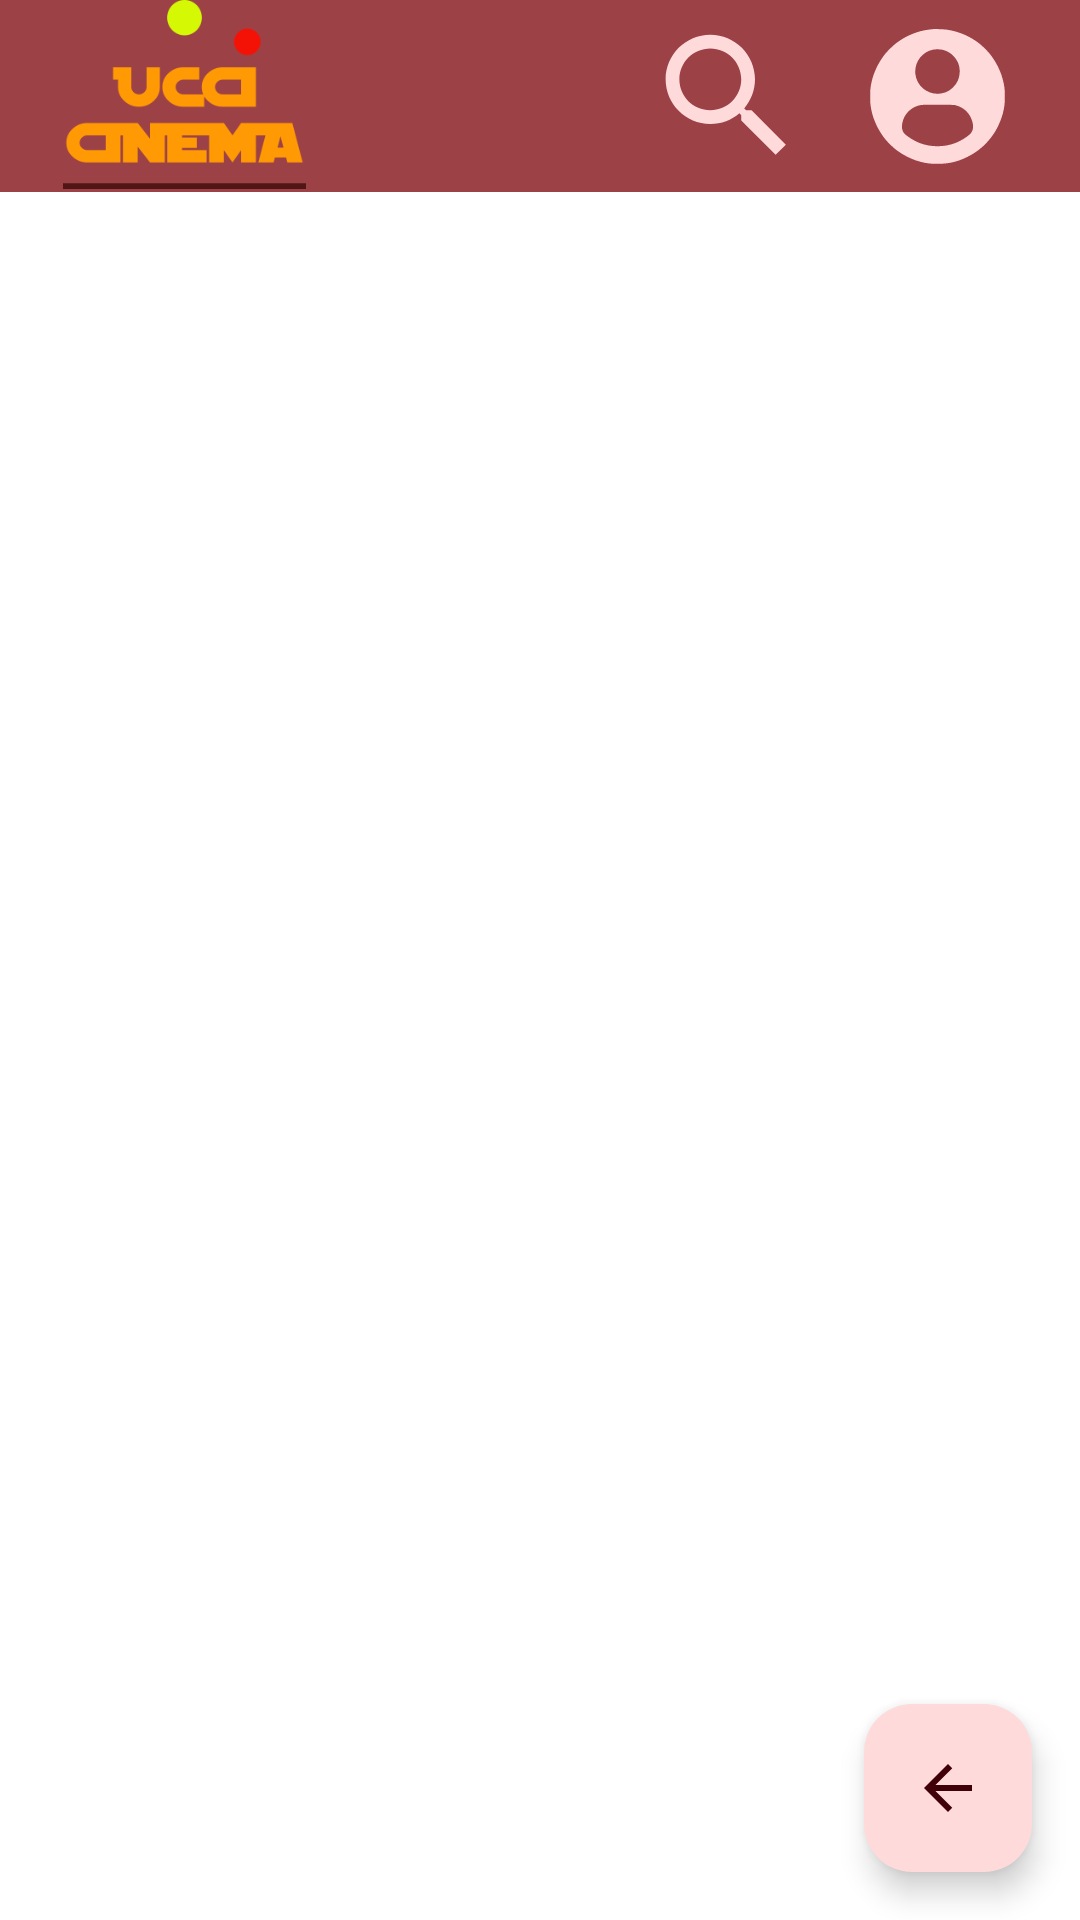

Here is an Android app screen rendered from its layout file. Give the layout XML and the strings, colors and styles it references.
<!-- AndroidManifest.xml: application theme demo -->
<!-- res/layout/activity_lista_cinema_proiezione.xml -->
<?xml version="1.0" encoding="utf-8"?>
<androidx.constraintlayout.widget.ConstraintLayout xmlns:android="http://schemas.android.com/apk/res/android"
    xmlns:app="http://schemas.android.com/apk/res-auto"
    xmlns:tools="http://schemas.android.com/tools"
    android:id="@+id/parent_id"
    android:layout_width="match_parent"
    android:layout_height="match_parent"
    android:background="?attr/colorOnPrimary"
    tools:context=".ricerche.ListaCinemaProiezione">

    <include
        android:id="@+id/tool_bar"
        layout="@layout/tool_bar"
        android:layout_width="match_parent"
        android:layout_height="wrap_content" />

    <RelativeLayout
        android:layout_width="0dp"
        android:layout_height="0dp"
        app:layout_constraintBottom_toBottomOf="parent"
        app:layout_constraintEnd_toEndOf="parent"
        app:layout_constraintStart_toStartOf="parent"
        app:layout_constraintTop_toBottomOf="@+id/tool_bar">

        <androidx.recyclerview.widget.RecyclerView
            android:id="@+id/recyclerview"
            android:layout_width="match_parent"
            android:layout_height="match_parent"
            android:animateLayoutChanges="false"
            android:padding="5dp"
            app:layout_constraintBottom_toBottomOf="parent"
            app:layout_constraintEnd_toEndOf="parent"
            app:layout_constraintStart_toStartOf="parent" />

        <ProgressBar
            android:id="@+id/progressBar"
            android:layout_width="wrap_content"
            android:layout_height="wrap_content"
            android:layout_alignParentTop="true"
            android:layout_alignParentEnd="true"
            android:layout_marginTop="306dp"
            android:layout_marginEnd="194dp"
            app:layout_constraintBottom_toBottomOf="parent"
            app:layout_constraintEnd_toEndOf="parent"
            app:layout_constraintStart_toStartOf="parent"
            app:layout_constraintTop_toTopOf="parent" />

        <com.google.android.material.floatingactionbutton.FloatingActionButton
            android:id="@+id/btn_Back"
            android:layout_width="wrap_content"
            android:layout_height="wrap_content"
            android:layout_alignParentEnd="true"
            android:layout_alignParentBottom="true"
            android:layout_gravity="bottom|end"
            android:layout_marginEnd="16dp"
            android:layout_marginBottom="16dp"
            android:contentDescription="@string/back"
            app:srcCompat="@drawable/baseline_arrow_back_24" />
    </RelativeLayout>
</androidx.constraintlayout.widget.ConstraintLayout>
<!-- res/layout/tool_bar.xml (included above) -->
<?xml version="1.0" encoding="utf-8"?>
<androidx.constraintlayout.widget.ConstraintLayout
    xmlns:android="http://schemas.android.com/apk/res/android"
    xmlns:app="http://schemas.android.com/apk/res-auto"
    xmlns:tools="http://schemas.android.com/tools"
    android:layout_width="match_parent"
    android:layout_height="match_parent"
    tools:context=".MainActivity">

    
    <com.google.android.material.appbar.AppBarLayout
        android:id="@+id/toolbar"
        android:layout_width="0dp"
        android:layout_height="wrap_content"
        app:layout_constraintEnd_toEndOf="parent"
        app:layout_constraintStart_toStartOf="parent"
        app:layout_constraintTop_toTopOf="parent">

        <androidx.constraintlayout.widget.ConstraintLayout
            android:layout_width="match_parent"
            android:layout_height="match_parent">

            
            <androidx.appcompat.widget.Toolbar
                android:id="@+id/topAppBar"
                android:layout_width="match_parent"
                android:layout_height="wrap_content"
                android:background="?attr/colorPrimary"
                android:minHeight="?attr/actionBarSize"
                android:theme="?attr/actionBarTheme"
                app:layout_constraintEnd_toEndOf="parent"
                app:layout_constraintStart_toStartOf="parent"
                app:layout_constraintTop_toTopOf="parent"
                app:titleTextColor="#ffff" />

            

            <ImageView
                android:id="@+id/textView2"
                android:layout_width="55dp"
                android:layout_height="55dp"
                android:layout_marginEnd="20dp"
                android:contentDescription="@string/login_icon"
                android:onClick="login"
                android:padding="5dp"
                app:layout_constraintBottom_toBottomOf="parent"
                app:layout_constraintEnd_toEndOf="@+id/topAppBar"
                app:layout_constraintTop_toTopOf="parent"
                app:srcCompat="@drawable/user" />

            
            <ImageView
                android:id="@+id/search_icon"
                android:layout_width="55dp"
                android:layout_height="55dp"
                android:layout_marginEnd="15dp"
                android:contentDescription="@string/search_icon"
                android:onClick="search"
                app:layout_constraintBottom_toBottomOf="parent"
                app:layout_constraintEnd_toStartOf="@+id/textView2"
                app:layout_constraintTop_toTopOf="parent"
                app:srcCompat="@drawable/baseline_search_24" />

            
            <ImageView
                android:id="@+id/imageView"
                android:layout_width="123dp"
                android:layout_height="63dp"
                app:layout_constraintBottom_toBottomOf="parent"
                app:layout_constraintStart_toStartOf="parent"
                app:layout_constraintTop_toTopOf="parent"
                app:layout_constraintVertical_bias="0.0"
                app:srcCompat="@drawable/logo"
                android:contentDescription="@string/logo" />

        </androidx.constraintlayout.widget.ConstraintLayout>

    </com.google.android.material.appbar.AppBarLayout>

</androidx.constraintlayout.widget.ConstraintLayout>
<!-- resources referenced by this layout -->
<resources>
  <!-- drawable baseline_arrow_back_24 (drawable) -->
  <vector android:autoMirrored="true" android:height="24dp"
      android:tint="#00FCFD" android:viewportHeight="24"
      android:viewportWidth="24" android:width="24dp" xmlns:android="http://schemas.android.com/apk/res/android">
      <path android:fillColor="@android:color/white" android:pathData="M20,11H7.83l5.59,-5.59L12,4l-8,8 8,8 1.41,-1.41L7.83,13H20v-2z"/>
  </vector>
  <!-- drawable baseline_search_24 (drawable) -->
  <vector android:height="24dp" android:tint="?attr/colorPrimaryContainer"
      android:viewportHeight="24" android:viewportWidth="24"
      android:width="24dp" xmlns:android="http://schemas.android.com/apk/res/android">
      <path android:fillColor="@color/sfondo2" android:pathData="M15.5,14h-0.79l-0.28,-0.27C15.41,12.59 16,11.11 16,9.5 16,5.91 13.09,3 9.5,3S3,5.91 3,9.5 5.91,16 9.5,16c1.61,0 3.09,-0.59 4.23,-1.57l0.27,0.28v0.79l5,4.99L20.49,19l-4.99,-5zM9.5,14C7.01,14 5,11.99 5,9.5S7.01,5 9.5,5 14,7.01 14,9.5 11.99,14 9.5,14z"/>
  </vector>
  <!-- drawable logo: png bitmap (drawable, 7017 bytes) -->
  <!-- drawable user (drawable) -->
  <vector xmlns:android="http://schemas.android.com/apk/res/android"
      android:width="512dp"
      android:height="512dp"
      android:viewportWidth="512"
      android:viewportHeight="512">
    <path
        android:pathData="M238,0.6c-1.9,0.2 -7.8,0.9 -13,1.5 -43,4.8 -87.2,22.7 -123.8,50.1 -11.9,8.9 -33.9,30.2 -43.7,42.3 -23.7,29.2 -43,68.5 -50.9,104 -4.9,21.8 -6,32.5 -6,57.5 0,25 1.1,35.7 6,57.5 7.9,35.5 27.2,74.9 50.9,104 9.2,11.4 27.4,29.4 38.7,38.4 28.7,22.9 67.5,41.7 102.3,49.5 20.9,4.7 33.4,6 57.5,6 42.5,-0 75.1,-7.5 112.5,-25.9 41.7,-20.4 75,-49.6 101,-88.5 15.3,-22.8 30,-56.9 35.9,-83.5 4.9,-21.8 6,-32.5 6,-57.5 0,-25 -1.1,-35.7 -6,-57.5 -7.9,-35.5 -27.2,-74.9 -50.9,-104 -9.2,-11.4 -27.4,-29.4 -38.7,-38.4 -34.8,-27.8 -77.7,-46.5 -122,-53.2 -12.6,-1.9 -47.1,-3.3 -55.8,-2.3zM273.5,78.5c26.9,5.7 49.2,24.1 60.3,49.7 4.6,10.8 6.4,20.3 6.4,33.8 -0.1,23.6 -8.8,43.7 -26.1,60.2 -9.2,8.9 -19.1,15 -30.4,18.9 -51.5,17.7 -106.1,-17.1 -111.7,-71.3 -4.4,-42.7 24.2,-82.2 66.1,-91.3 8.5,-1.8 26.7,-1.8 35.4,-0zM326.5,289.8c25.9,7.2 45.4,23.5 56.4,47.4 10,21.5 10.5,42.3 1.4,55.6 -7.5,10.9 -34.2,28.7 -57.8,38.5 -42.2,17.4 -95.5,17.8 -138.5,1 -23.5,-9.2 -54,-29.1 -60.7,-39.6 -7.8,-12.3 -8.2,-28.4 -1.4,-48.4 10.1,-29.4 37.1,-51.5 68.6,-56.2 3.3,-0.5 32.6,-0.8 65,-0.7 57.6,0.2 59.2,0.2 67,2.4z"
        android:fillColor="?attr/colorPrimaryContainer"
        android:strokeColor="#00000000"/>
  </vector>
  <string name="back">back</string>
  <string name="login_icon">icona login</string>
  <string name="logo">logo</string>
  <string name="search_icon">icona cerca</string>
  <style name="demo" parent="Theme.Material3.Light.NoActionBar">
          
          <item name="colorPrimary">@color/overlay_light_primary</item>
  
          <item name="colorOnPrimary">@color/overlay_light_onPrimary</item>
          <item name="colorPrimaryContainer">@color/overlay_light_primaryContainer</item>
          <item name="colorOnPrimaryContainer">@color/overlay_light_onPrimaryContainer</item>
  
          
          <item name="colorSecondary">@color/overlay_light_onPrimaryContainer</item>
          <item name="colorSecondaryVariant">@color/overlay_color_secondary_variant</item>
          <item name="colorOnSecondary">@color/black</item>
  
          <item name="colorTertiary">@color/overlay_color_ter_variant</item>
  
  
          <item name="android:textColorLinkInverse">@color/teal_700</item>
  
  
          
      </style>
  <color name="sfondo2">#ffdefcfc</color>
  <color name="overlay_light_primary">#9C4146</color>
  <color name="overlay_light_onPrimary">#FFFFFF</color>
  <color name="overlay_light_primaryContainer">#FFDADB</color>
  <color name="overlay_light_onPrimaryContainer">#400008</color>
  <color name="overlay_color_secondary_variant">#CC191919</color>
  <color name="black">#FF000000</color>
  <color name="overlay_color_ter_variant">#00000000</color>
  <color name="teal_700">#FF018786</color>
</resources>
